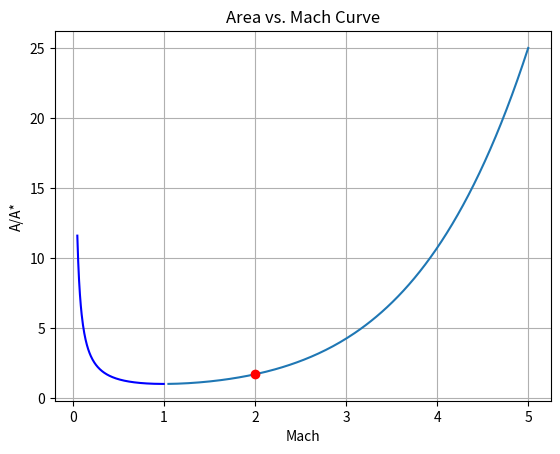

This figure's Python source:
import numpy as np
import matplotlib.pyplot as plt

from scipy.optimize import brentq   # type: ignore

def solve_mach_from_area (target_area_ratio, gamma):
    M_solution = brentq(lambda M: area_ratio(M, gamma) - target_area_ratio, 1.05, 50)
    return M_solution

def stagnation_temp_ratio(M, gamma):
    ratio = 1 + ((gamma - 1) / 2) * M ** 2
    return ratio

def stagnation_pressure_ratio(M, gamma):
    ratio = (1 + ((gamma - 1) / 2) * M ** 2) ** (gamma / (gamma - 1))
    return ratio

def stagnation_density_ratio(M, gamma):
    ratio = (1 + ((gamma - 1) / 2) * M ** 2) ** (1 / (gamma - 1))
    return ratio

def area_ratio (M, gamma):
    ratio = 1 / M * (2 / (gamma + 1) * (1 + (gamma - 1) / 2 * M ** 2)) ** ((gamma + 1) / (2 * (gamma - 1)))
    return ratio

def nozzle_section(area_ratio):
    if area_ratio > 1:
        return "Converging or Diverging Area"
    elif area_ratio == 1:
        return "Throat"
    else:
        return "Invalid, the ratio cannot be below the minimum, the throat"
    
def run_case (AR, gamma, P_o, T_o, P_ambient, label = None):
    M_exit = solve_mach_from_area (AR, gamma)
    temp_ratio = stagnation_temp_ratio(M_exit, gamma)
    pressure_ratio = stagnation_pressure_ratio (M_exit, gamma)
    exit_temp = T_o / temp_ratio
    R = 287
    exit_velocity = M_exit * np.sqrt(gamma * R * exit_temp)
    g_o = 9.81
    Isp = exit_velocity / g_o
    T_throat = T_o * (2 / (gamma + 1))
    P_throat = P_o * (2 / (gamma + 1)) ** (gamma / (gamma - 1))
    exit_pressure = P_o / pressure_ratio

    if abs(exit_pressure - P_ambient) < 0.01 * exit_pressure:
        regime = "Ideally Expanded."
    elif exit_pressure > P_ambient:
        regime = "Under-expanded."
    else:
        regime = "Over-expanded."

    return{

        "label": label, 
        "area_ratio": AR, 
        "gamma": gamma,
        "P_o": P_o, 
        "T_o": T_o, 
        "P_ambient": P_ambient,
        "M_exit": M_exit, 
        "exit_temp": exit_temp, 
        "exit_pressure": exit_pressure,
        "exit_velocity": exit_velocity, 
        "T_throat": T_throat, 
        "P_throat": P_throat,
        "Isp": Isp, 
        "regime": regime
    }

def print_case(r):
    if r["label"]:
        print(f"~~~ {r['label']} ~~~")
    print(f"Exit Mach: {r['M_exit']:.3f}")
    print(f"Exit Temp: {r['exit_temp']:.1f} K")
    print(f"Exit Pressure: {r['exit_pressure']:.0f} Pa")
    print(f"Exit Velocity: {r['exit_velocity']:.1f} m/s")
    print(f"Throat Temp: {r['T_throat']:.1f} K")
    print(f"Throat Pressure: {r['P_throat']:.0f} Pa")
    print(f"Ideal Specific Impulse: {r['Isp']:.1f} s")
    print(f"Regime: {r['regime']}")

cases = [
    run_case(1.6875, 1.4, 500000, 3000, 101325, "Sea Level (101,325 Pa)"),
    run_case(1.6875, 1.4, 500000, 3000, 63902, "Design Altitude (63,902 Pa)"),
    run_case(1.6875, 1.4, 500000, 3000, 20000, "High Altitude (20,000 Pa)")

]

for c in cases:
    print_case(c)

print("~~~ Validation Checks ~~~")
print(f"Area Ratio at M=2: {area_ratio(2, 1.4):.4f}")
print(f"Mach from area ratio 1.6875: {solve_mach_from_area(1.6875, 1.4):.3f}")
print(f"Stagnation Temp Ratio: {stagnation_temp_ratio(2.0, 1.4):.3f}")
print(f"Stagnation Pressure Ratio: {stagnation_pressure_ratio(2.0, 1.4):.3f}")
print(f"Stagnation Density Ratio: {stagnation_density_ratio(2.0, 1.4):.3f}")
print(f"Section at M=2: {nozzle_section(area_ratio(2, 1.4))}")

mach_values = np.linspace (1.05, 5, 200)
area_values = [area_ratio(M, 1.4) for M in mach_values]

mach_sub = np.linspace(0.05, 0.999, 200)
area_sub = [area_ratio(M, 1.4) for M in mach_sub]

plt.plot(mach_sub, area_sub, 'b-')
plt.plot(mach_values, area_values)
plt.xlabel("Mach"), plt.ylabel("A/A*"), plt.title("Area vs. Mach Curve")
plt.grid(True)
plt.plot(2.0, 1.6875, 'ro')
plt.show()

"""

This was SO. MUCH. FUN. First time really seeing how well Python integrates
into my structure, and fully understanding how these tools aid us
as engineers. Validating it against theory and seeing it be correct 
(after much trial and error) was extremely gratifying haha.

"""
